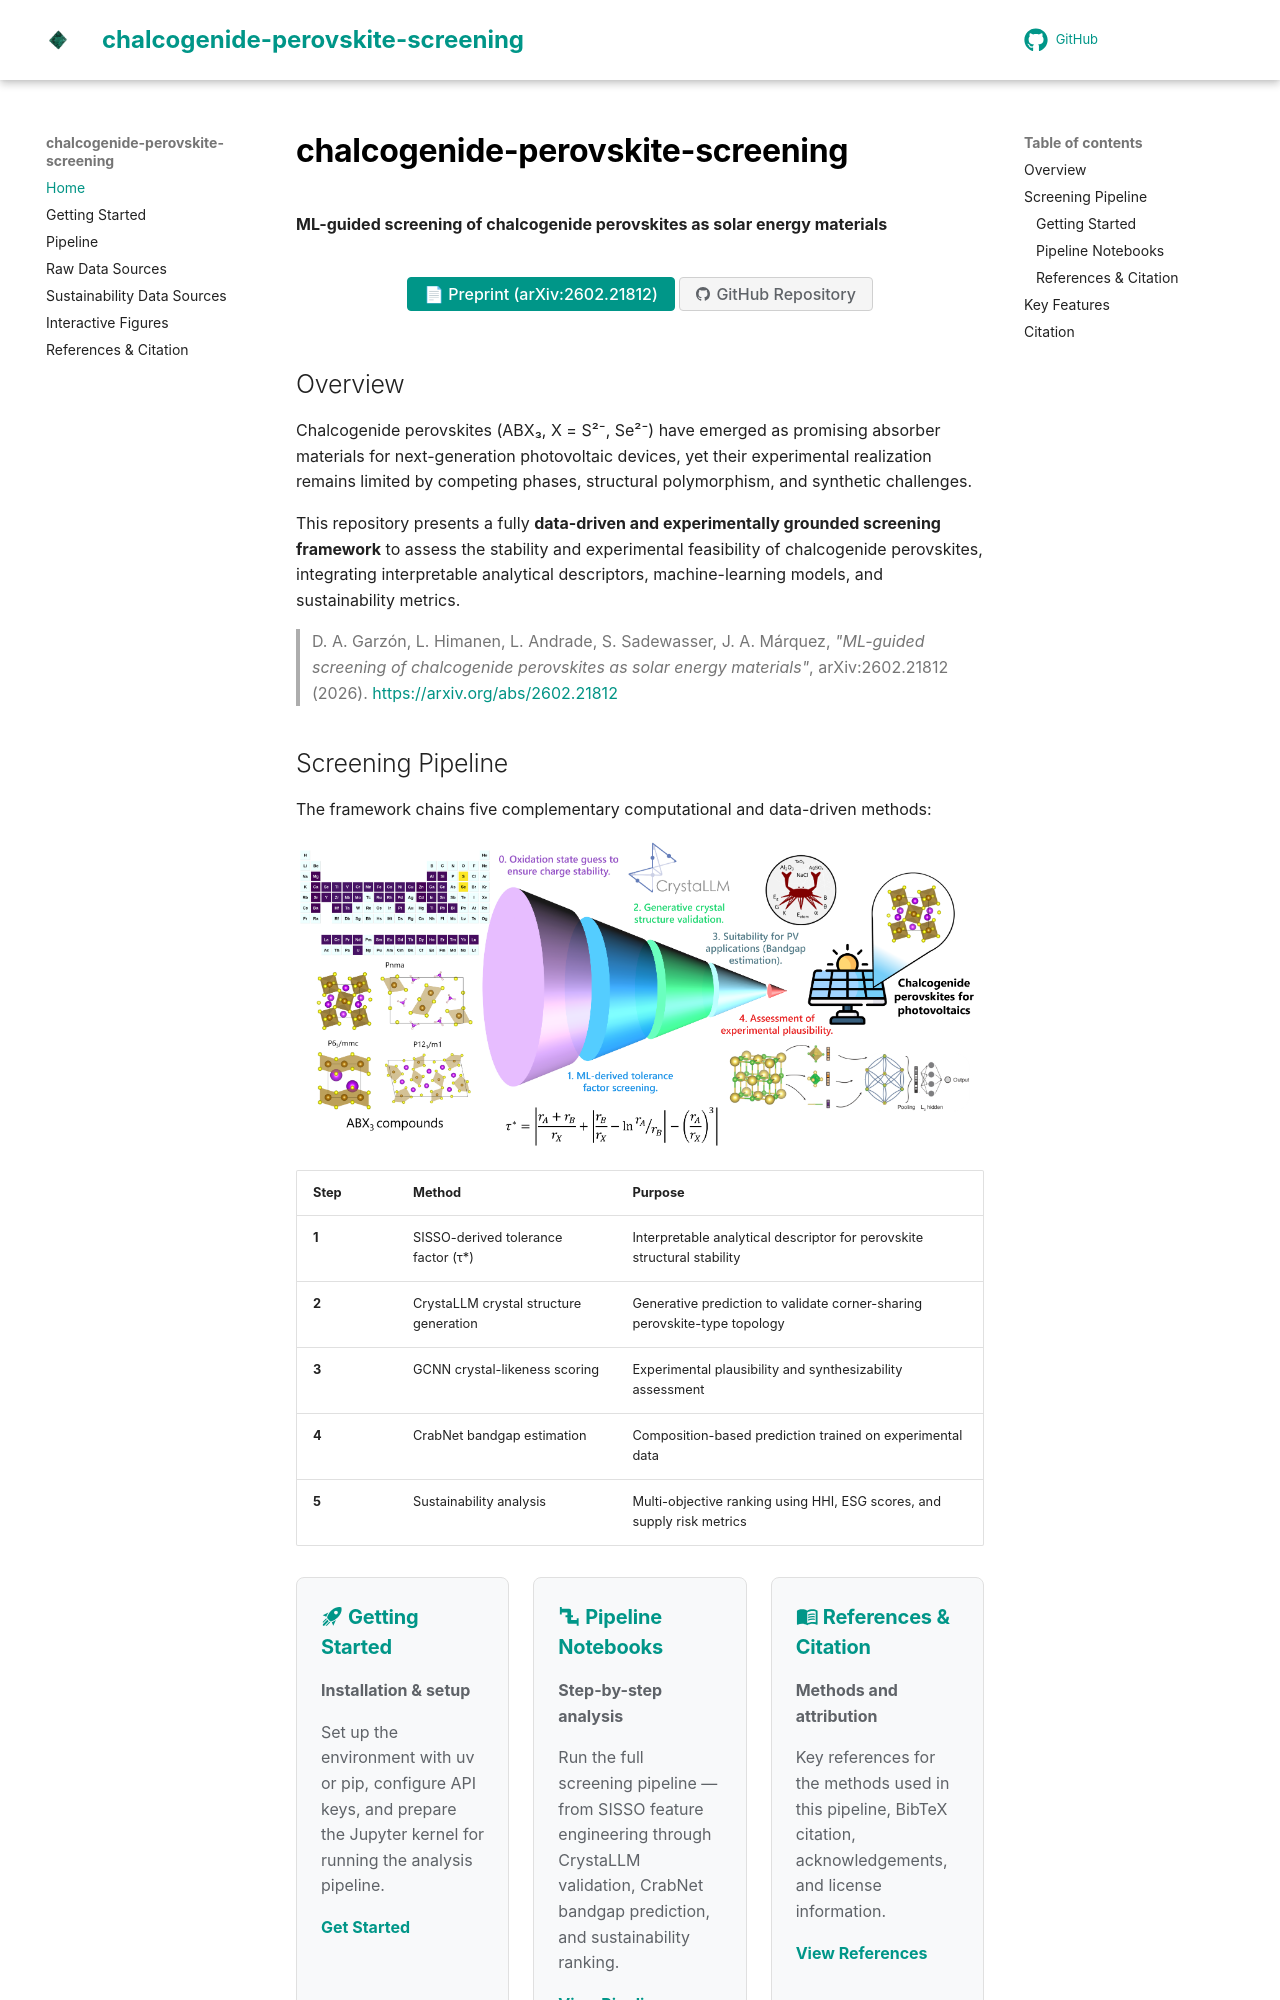

repository: GarzonDiegoFEUP/chalcogenide-perovskite-screening · page: index.html · generator: mkdocs

# chalcogenide-perovskite-screening

**ML-guided screening of chalcogenide perovskites as solar energy materials**

<div markdown="block" class="action-buttons">
  <a href="https://arxiv.org/abs/2602.21812" class="md-button md-button--primary action-button">📄 Preprint (arXiv:2602.21812)</a>
  <a href="https://github.com/GarzonDiegoFEUP/chalcogenide-perovskite-screening" class="md-button action-button"><svg xmlns="http://www.w3.org/2000/svg" viewBox="0 0 16 16" width="14" height="14"><path fill="currentColor" d="M8 0C3.58 0 0 3.58 0 8c0 3.54 2.29 6.53 5.47 7.59.4.07.55-.17.55-.38 0-.19-.01-.82-.01-1.49-2.01.37-2.53-.49-2.69-.94-.09-.23-.48-.94-.82-1.13-.28-.15-.68-.52-.01-.53.63-.01 1.08.58 1.23.82.72 1.21 1.87.87 2.33.66.07-.52.28-.87.51-1.07-1.78-.2-3.64-.89-3.64-3.95 0-.87.31-1.59.82-2.15-.08-.2-.36-1.02.08-2.12 0 0 .67-.21 2.2.82.64-.18 1.32-.27 2-.27.68 0 1.36.09 2 .27 1.53-1.04 2.2-.82 2.2-.82.44 1.1.16 1.92.08 2.12.51.56.82 1.27.82 2.15 0 3.07-1.87 3.75-3.65 3.95.29.25.54.73.54 1.48 0 1.07-.01 1.93-.01 2.2 0 .21.15.46.55.38A8.013 8.013 0 0016 8c0-4.42-3.58-8-8-8z"></path></svg> GitHub Repository</a>
</div>

## Overview

Chalcogenide perovskites (ABX₃, X = S²⁻, Se²⁻) have emerged as promising absorber materials for next-generation photovoltaic devices, yet their experimental realization remains limited by competing phases, structural polymorphism, and synthetic challenges.

This repository presents a fully **data-driven and experimentally grounded screening framework** to assess the stability and experimental feasibility of chalcogenide perovskites, integrating interpretable analytical descriptors, machine-learning models, and sustainability metrics.

> D. A. Garzón, L. Himanen, L. Andrade, S. Sadewasser, J. A. Márquez,
> *"ML-guided screening of chalcogenide perovskites as solar energy materials"*,
> arXiv:2602.21812 (2026).
> [https://arxiv.org/abs/2602.21812](https://arxiv.org/abs/2602.21812)

## Screening Pipeline

The framework chains five complementary computational and data-driven methods:

![Screening pipeline workflow](assets/screening_workflow.png)

| Step | Method | Purpose |
|------|--------|---------|
| **1** | SISSO-derived tolerance factor (τ\*) | Interpretable analytical descriptor for perovskite structural stability |
| **2** | CrystaLLM crystal structure generation | Generative prediction to validate corner-sharing perovskite-type topology |
| **3** | GCNN crystal-likeness scoring | Experimental plausibility and synthesizability assessment |
| **4** | CrabNet bandgap estimation | Composition-based prediction trained on experimental data |
| **5** | Sustainability analysis | Multi-objective ranking using HHI, ESG scores, and supply risk metrics |

<div markdown="block" class="framework-grid">

<div markdown="block">

### :material-rocket-launch: Getting Started
**Installation & setup**

Set up the environment with uv or pip, configure API keys, and prepare the Jupyter kernel for running the analysis pipeline.

[**Get Started**](getting-started.md)
</div>

<div markdown="block">
